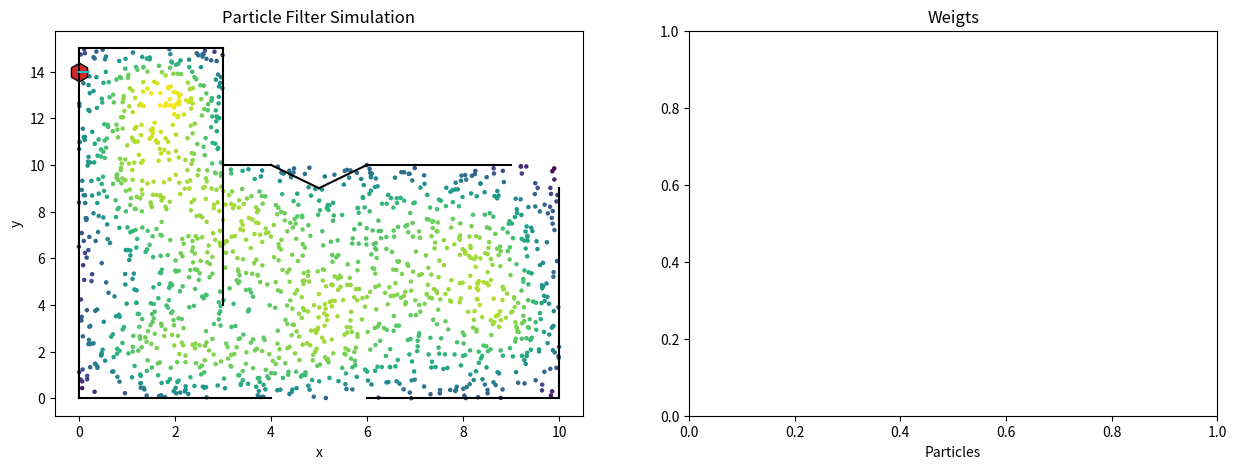

This chart was generated by the following Python code: (Note: this script raises an exception after producing the figure.)
""" *********************************** Libraries ************************************************* """

import numpy as np
import matplotlib.pyplot as plt
from numpy.random import uniform
from math import cos, sin, sqrt, exp, pi, radians, degrees
from scipy.stats import gaussian_kde


""" ************************************* Global Variables ****************************************  """
''' Particles '''

# Number of particles
original_M = M = 1500

# Flag that defines the number of particles
# resize_flag = 0 : Don't do nothing
# resize_flag = 1 : Increase number of particles
# resize_flag = 2 : Decrease number of particles
resize_flag = 0

# Particles
particles = np.empty([M, 3])

''' Weights '''

w = np.empty([M,1])
w.fill(1.)

''' Robot '''

# Robot Localization
robot_loc = np.empty([3,1])

''' Simulation '''

# Actions
# action[0] : Distance traveled
# action[1] : Rotation
actions = np.empty([2,1])
actions = np.array([(1,-90),(1,0),(1,0),(1,0),(1,0),(1,0),(1,0),(1,0),(1,0),(1,0),(1,0),(1,0),(1,0),
                    (1,90),(1,0),(1,0),(1,0),(1,0),(1,0),(1,0),                   
                    (0,0),(1,-90),(1,0),(1,0),(1,0),(1,0),(1,0),(1,0),(1,0),(1,0),(1,0),(1,0),(1,0),(1,0),
                    (1,90),(1,0),(1,0),(1,0),(1,0),(1,0),(1,0),
                    (1,90),(1,0),(1,0),(1,0),(1,0),(1,0),(1,0),])

# Last Iteration
last_iteration = actions.shape[0]

''' Optimize the algorithm '''

likelihood_avg = 1 #Likelihoods Average
n_eff = M # n_eff 
resampling_flag = 1 # Resampling Flag


''' Output '''

# Errors
errors = np.empty([last_iteration,3])
errors.fill(1.)

''' Map '''

# Create Map
map = np.array([[(3,10), (4,10)],
                [(6,10), (9,10)],
                [(10,9), (10,0)],
                [(0,0), (4,0)],
                [(6,0), (10,0)],
                [(4,10), (5,9)],
                [(6,10), (5,9)],
                [(3,4), (3,15)],
                [(3,15), (0,15)], 
                [(0,15), (0,0)]]) 

# Number of walls
n_walls = map.shape[0]

# Rectangle
lower = 0
upper = 10


''' Weights '''

# Our Likelihood is the sum between
# an normal distrbution and an uniform distribution

w2 = 0.4
w1 = 1 - w2

''' Robot '''

# Odometry uncertainty
# odom_uncertainty[0]: x
# odom_uncertainty[1]: y
# odom_uncertainty[2]: Rotation
odom_uncertainty = (0.15,0.15,0.15)

''' Laser '''

N_measures = 30 # Number of measures of the laser model
laser_reach = 5.6
laser_radius_var = 8 # Angle of the laser variation
laser_uncertanty = 0.05

''' Optimize the algorithm '''

likelihood_sd = 1
likelihood_avg_thresh = pow(10,-4)


"""  ************************************ Functions  ******************************************** """

# init_robot_pos():
# Initialize the robot position
# loc[0] : x variable
# loc[1] : y variable
# loc[2] : Orientation

def init_robot_pos(loc):

    loc[0] = 0
    loc[1] = 14
    loc[2] = 0

    return loc


# create_particles():
# Creates a set of particles distributed uniformly in the map
# Input:
# M: Number of particles
# Ouput:
# 2D Array tha contains the localization of each particle (and its rotation)
# particles[:,0] : x position
# particles[:,1] : y position
# particles[:,2] : rotation

def create_particles(M):
    
    particles = np.empty([M, 3])
    particles[0:int(M/6), 0] = uniform(0, 3, size = int(M/6))
    particles[0:int(M/6), 1] = uniform(10, 15, size = int(M/6))
    particles[int(M/6):M, 0] = uniform(0, 10, size = int((5*M)/6))
    particles[int(M/6):M, 1] = uniform(0, 10, size = int((5*M)/6))
    particles[:, 2] = uniform(0, 2*pi, size = M)
    
    return particles

# Sample Particles because kidnapping

def reposition_particle(particle, reposition_flag):

    if reposition_flag % 2 == 0:
        particle[0] = uniform(0, 3, size = 1)
        particle[1] = uniform(0, 15, size = 1)
    else:
        particle[0] = uniform(0, 10, size = 1)
        particle[1] = uniform(0, 10, size = 1)

    particle[2] = uniform(0, 2*pi, size = 1)
    
    return particle


# Validate Position
# Input: 
# loc = Array that represent the location of the particle/robot
# Output: 
# Function returns '0' if position is invalid, returns '1' if it is valid

def validate_pos(loc):

    if loc[0] < lower - 0.1 or loc[0] > upper + 0.1 or loc[1] < lower - 0.1 or loc[1] > 15 + 0.1:
        return 0
    else:
        return 1



# Validates Localization
# Abstract: Keeps the particles and robot inside the Map
# Output: Localization validated

def validate_loc(loc):

    if loc[0] < lower: loc[0] = lower
    elif loc[0] > upper: loc[0] = upper

    if loc[1] < lower: loc[1] = lower

    if (loc[0] < 3) and (loc[1] > 15): loc[1] = 15
    elif loc[1] > upper and loc[0] > 3: loc[1] = upper
    
    return loc
# line_intersection(line1,line2):
# Abstract: Intersection between two lines
# Output: The intersection point between two lines (if it exist)
# If there is no intersection the fuction returns '-1'

def line_intersection(line1, line2):

    m1 = (line1[1][1] - line1[0][1]) / (line1[1][0] - line1[0][0])
    m2 = (line2[1][1] - line2[0][1]) / (line2[1][0] - line2[0][0])
    b1 = line1[0][1] - m1*line1[0][0]
    b2 = line2[0][1] - m2*line2[0][0]


    
    if (m2-m1) == 0: # Lines are parallel
         return -1 

    elif (line1[1][0] - line1[0][0]) == 0: # Line: x = line1[0][0]

        x = line1[0][0]
        y = m2*x + b2

    elif (line2[1][0] - line2[0][0]) == 0:

        x = line2[0][0]
        y = m1*x + b1
    
    elif ( m1 == 0):

        y = b1
        x = (y-b2)/m2
    
    elif ( m2 == 0):

        y = b2
        x = (y-b1)/m1
    
    else:

        #y1 = y2
        x = (b1-b2)/(m2-m1)
        y = m1*x + b1

    # Intersection is in bound    
    if (((x >= max( min(line1[0][0],line1[1][0]), min(line2[0][0],line2[1][0]) )) and
        (x <= min( max(line1[0][0],line1[1][0]), max(line2[0][0],line2[1][0])))) 
        and
        ((y >= max ( min(line1[0][1],line1[1][1]), min(line2[0][1],line2[1][1]))) and
        (y <= min( max(line1[0][1],line1[1][1]), max(line2[0][1],line2[1][1])))) ):

        return (x,y)  

    return -1


# odometry_model():
# Input:
# prev_loc: Localization of the robot at time t
# deltaD : Distance traveled between time t and time t+1
# rotation : Rotation between time t and time t+1
# Output: The localization of the robot at time t+1

def odometry_model(loc, deltaD, rotation, particle_flag):
        
    # Target distribution
    loc[0] = loc[0] + deltaD*cos(loc[2]) 
    loc[1] = loc[1] + deltaD*sin(loc[2]) 
    loc[2] = loc[2] + rotation 
    
    if (particle_flag == 1): #If it is a particle we add uncertanty

        loc[0] += np.random.normal(loc=0.0, scale= odom_uncertainty[0], size=None)
        loc[1] += np.random.normal(loc=0.0, scale= odom_uncertainty[1], size=None)
        loc[2] += np.random.normal(loc=0.0, scale= odom_uncertainty[2], size=None)
    
    return loc 


# PREDICT
def predict(particles, actions, M):

    particles = particles.reshape([M,3])

    for i in range(M):
        particles[i]  = odometry_model(particles[i], actions[0], actions[1]*(pi/180), 1).reshape((3,))     
        
    return particles 


# Laser Model
def laser_model(loc, n_walls, robot_loc, selected_map):

    # The measures are the intersections between the laser rays and the walls
    measures = np.empty([N_measures,1])
    measures.fill(0.)

    x1 = loc[0][0]
    y1 = loc[1][0]
    teta = loc[2][0]

    # Laser radius
    laser_radius = -120 #Variação de ângulo do laser
    
    # Variable that determines which wall the laser intersected
    # An laser ray only can intersect one wall
    right_wall = 0

    for i in range(N_measures):

        prev_err = 100000
        
        #Creating line segment
        ray = np.array([(x1,y1), (x1+laser_reach*cos(teta + radians(laser_radius)), y1+laser_reach*sin(teta + radians(laser_radius))) ]) 
        '''
        if loc[0] == robot_loc[0] and loc[1] == robot_loc[1] and loc[2] == robot_loc[2]  :
           plt.plot((x1,laser_reach*cos(teta + radians(laser_radius))+x1),(y1,laser_reach*sin(teta + radians(laser_radius))+y1) , c = '#17becf')
        '''

        #Intersect Between the laser ray an a wall
        for j in range(n_walls):
            intersect = np.array(line_intersection(map[j], ray))

            # The right wall is the one that is closest to the point
            if (intersect.shape == (2,) and validate_pos(intersect) == 1):

                avg_pnt = ((map[j][0][0]+map[j][1][0])/2,(map[j][0][1]+map[j][1][1])/2) 
                err = sqrt( pow(avg_pnt[0]-x1, 2) + pow( avg_pnt[1]-y1,2) ) 

                if err < prev_err:
                    prev_err = err
                    right_wall = j
                    
        intersect = np.array(line_intersection(map[right_wall], ray))

        if (intersect.shape == (2,) and validate_pos(intersect) == 1):

            #Adding noise two the measures
            x2 = intersect[0] + np.random.normal(loc=0.0, scale= laser_uncertanty, size=None) 
            y2 = intersect[1] + np.random.normal(loc=0.0, scale= laser_uncertanty, size=None)

            # The measure is the distance between the position of the robot and the intersection
            # of the ray and the wall
            measures[i] = sqrt( pow(x2-x1, 2) + pow( y2-y1,2) )
            if loc[0] == robot_loc[0] and loc[1] == robot_loc[1] and loc[2] == robot_loc[2]  :
                axis[0].scatter(x2, y2, c = '#e377c2')        
             

        laser_radius += laser_radius_var
        
    return measures

# normal_distribution():
def normal_dist(x , mean , sd):

    prob = exp( - pow( x - mean, 2) / (2*pow(sd,2)) ) / (sd*sqrt(2*pi))  

    return prob

# UPDATE
def update(w, robot_measurments, particles, resampling_flag, likelihood_avg, M, robot_loc, selected_map):

    # Distance from each particle to each landmark
    # We have N_measures measures and M particles
    distances = np.empty([N_measures,M])
    distances.fill(0.)

    resize_flag = 0 # Flag that determines if we are going to change the numbe rof particles

    if resampling_flag == 1:
        w = np.empty([M,1])
        w.fill(1.)
    elif resampling_flag == 0:
        w = w[0:M]
        prev_weights = w

    # Compute the measures for each particle
    for i in range (M):
        distances[:,i] = laser_model(particles[i].reshape((3,1)), n_walls, robot_loc, selected_map).reshape((N_measures,))

    #The weights are the product of the likelihoods of the measurments  
    for i in range (M):

        for j in range (N_measures):
            w[i] *= ( w1*normal_dist(robot_measurments[j], distances[j][i], likelihood_sd) + w2*(1/laser_reach))

        w[i] *= pow(10,17) 

        if ( resampling_flag == 0):
            w[i] = w[i] * prev_weights[i]
        
    # Likelihood average for kidnapping     
    prev_likelihood_avg = likelihood_avg
    print("Likelihood_avg: ",likelihood_avg)
    likelihood_avg = np.average(w)
    
    # We assume that there was a kidnapping 
    if(likelihood_avg <  likelihood_avg_thresh  and prev_likelihood_avg < likelihood_avg_thresh ):
        resize_flag = 1 #We increase the number


    # Plot Weights
    for i in range(M):
        axis[1].plot( (i,i), (0,w[i]), c = '#d62728' )

    #Normalise
    w /= sum(w) 
    
    #If all the weigths are the same do not resample
    if np.all(w == w[0]):
        resampling_flag = 0

    return w,likelihood_avg, resize_flag

# RESAMPLING
def low_variance_resample(weights, M, particles):

    positions = (np.arange(M) + np.random.random()) / M
    indexes = np.zeros(M, 'i')
    cumulative_sum = np.cumsum(weights)
    i, j = 0, 0

    while i < M and j<M:
        if positions[i] < cumulative_sum[j]:
            indexes[i] = j
            i += 1
        else:
            j += 1

    particles[:] = particles[indexes]

    return particles

# Plot the simulation
def plot(label):

    # Calculate the point density of the particles
    x = particles[:,0]
    y = particles[:,1]
    xy = np.vstack([x,y])
    z = gaussian_kde(xy)(xy)
    idx = z.argsort() # Sort the points by density, so that the densest points are plotted last
    x, y, z = x[idx], y[idx], z[idx]

    # Plot Map
    for i in range(n_walls):
        axis[0].plot((map[i][0][0],map[i][1][0]),(map[i][0][1],map[i,1,1]), c = 'black')
    
    # Plot Particles
    axis[0].scatter(x, y, c = z, s=5, label = "particles")

    # Plot robot
    axis[0].scatter(robot_loc[0], robot_loc[1], marker = (6, 0, robot_loc[2]*(180/pi)), c = '#d62728' , s=180, label = "Real position", edgecolors='black')
    axis[0].plot((robot_loc[0],(1/5)*cos(robot_loc[2])+robot_loc[0]),(robot_loc[1],(1/5)*sin(robot_loc[2])+robot_loc[1]), c = '#17becf')
    axis[0].set_xlabel('x')
    axis[0].set_ylabel('y')
    axis[0].set_title(label)
    axis[1].set_xlabel('Particles')
    axis[1].set_title('Weigts')
    plt.pause(0.01)
    plt.show()
  

    return



""" *********************************** main() *********************************************** """

# loc: Localization of the robot
robot_loc = init_robot_pos(robot_loc)

# Create particles
particles = create_particles(M)
for i in range (M):
    particles[i] = validate_loc(particles[i])

# Plotting
# Activationg interactive mode
fig, axis = plt.subplots(1,2,figsize=(15,5))
plt.ion()
plot('Particle Filter Simulation')

print('Press "1" if you want to start the simulation:')
map_flag = float(input())
if ( map_flag != 1):
    exit(0)


# Start simulation
print('The simulation as started')
k = 0


while(1):

    axis[0].axes.clear()
    axis[1].axes.clear()

    # *********************** Robot simulation ******************************** #
    
    print("-----------------------------------------------------------------------------------")
    print("\t\t\tIteration nº:",k+1)

    # Update localization of the robot
    robot_loc = odometry_model(robot_loc, actions[k][0], radians(actions[k][1]), 0)
    robot_loc = validate_loc(robot_loc)

    # Kidnapping
    if( k == 20 ):
        robot_loc[0] = 1
        robot_loc[1] = 14
        robot_loc[2] = 0

    # Retrieving data from the laser
    robot_measures = laser_model(robot_loc, n_walls, robot_loc, map)

    # ************************** Algorithm  ********************************** #

    print("Nº of particles:", M)

    if (actions[k][0] == 0 and actions[k][1] == 0):
        print('ROBOT DID NOT MOVE')
    else:

        # PREDICT
        particles = predict(particles, actions[k], M)
        for i in range (M):
            particles[i] = validate_loc(particles[i])
        
        # UPDATE
        w, likelihood_avg, resize_flag = update(w, robot_measures, particles, resampling_flag, likelihood_avg, M, robot_loc, map)
        
        # n_eff
        n_eff_inverse = 0

        for m in range (M):
            n_eff_inverse = n_eff_inverse + pow(w[m],2)
        
        n_eff = 1/n_eff_inverse
        print("[Neff] -> ", n_eff)
        if ( n_eff < M*0.3 ):
            resampling_flag = 1
        else:
            resampling_flag = 0
            resize_flag = 2
        
        # RESAMPLING
        if (resampling_flag == 1):
            particles = low_variance_resample(w, M , particles)
        else:
            print('NO RESAMPLE')
    
    
    # Resizing the number of particles
    if resize_flag == 1:

        # High probability of kidnapping
        more_particles = create_particles( int(M*1.2))
        more_particles[0:M] = particles
        particles = more_particles
        M = int(M*1.2)
        
        for i in range (int(M*0.9)):
            particles[i] = reposition_particle(particles[i], i )
            particles[i] = validate_loc(particles[i])

    
    elif resize_flag == 2:

        if ( M > int(original_M*0.3)):
            M = int(M*0.8)
            particles = particles[0:M]

        
    # ************************** Output ********************************** #

    # Centroid of the cluster of particles
    # Centroid of the cluster of particles
    pred_angle = np.average(particles[:,2])
    robot_angle = robot_loc[2][0]

    if pred_angle > pi:
        pred_angle -= 2*pi
    elif pred_angle < -pi:
        pred_angle += 2*pi

    if robot_angle > pi:
        robot_angle = robot_angle - 2*pi
    elif robot_angle < -pi:
        robot_angle += 2*pi

    errors[k][0] = abs(np.average(particles[:,0])-robot_loc[0][0])
    errors[k][1] = abs(np.average(particles[:,1])-robot_loc[1][0])   
    errors[k][2] = abs(pred_angle - robot_angle) 

    if ( errors[k][2] > (5/3)*pi):
         errors[k][2] = abs(2*pi - errors[k][2])
        
    print('Real Loc:',"\t", robot_loc[0][0],"\t", robot_loc[1][0],"\t", robot_angle*(180/pi))
    print("Pred Loc:", "\t", np.average(particles[:,0]),"\t", np.average(particles[:,1]),"\t", pred_angle*(180/pi))
    print("ERROR:  ","\t",errors[k][0],"\t", errors[k][1],"\t", degrees(errors[k][2]))

    # Plotting
    plot('Particle Filter Simulation')

    if ( ((errors[k][0] < 0.005) and (errors[k][1] < 0.005) and (errors[k][2] < 0.005)) or k == last_iteration-1):
        break

    resize_flag = 0  
    k +=1


# Plot errors
x_error =  errors[:,0]
x_error = x_error[ x_error !=0]
y_error =  errors[:,1]
y_error = y_error[ y_error !=0]
theta_error =  errors[:,2]
theta_error = theta_error[ theta_error !=0]

plt.ioff()
plt.close('all')
plt.title('Absolute Errors between Real Position and Predict')
plt.plot(x_error, c = '#bcbd22', label = "x" )
plt.plot(y_error, c = '#9467bd', label = "y" )
plt.plot(theta_error, c = '#e377c2', label = "theta" )
plt.xlabel("Number of iterations")
plt.ylabel("errors")
plt.legend(loc='upper right')
plt.show()
plt.close()